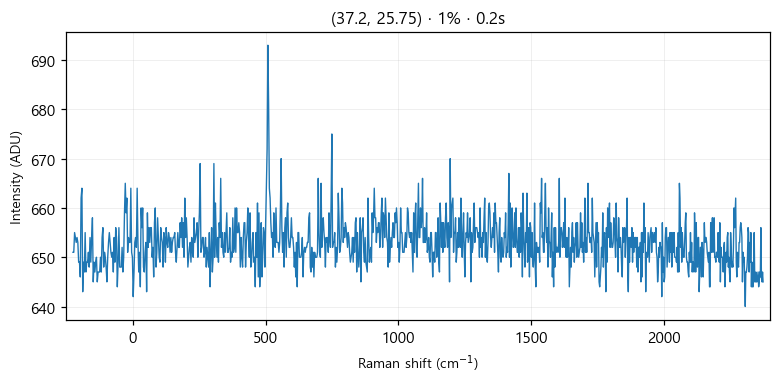

Source data for this figure (header and first rows):
# laser_power_pct, 1
# exposure_time, 0.2
# laser_nm, 532
# mode, single
pixel, raman_shift_cm-1, wavelength_nm, intensity
0, -225, 525.7, 651
1, -221.9, 525.8, 651
2, -218.9, 525.9, 655
3, -215.8, 526, 654
4, -212.7, 526.1, 653
5, -209.7, 526.2, 654
6, -206.6, 526.2, 653
7, -203.5, 526.3, 649
8, -200.5, 526.4, 649
9, -197.4, 526.5, 646
10, -194.4, 526.6, 662
11, -191.3, 526.7, 664
12, -188.3, 526.7, 643
13, -185.2, 526.8, 649
14, -182.1, 526.9, 647
15, -179.1, 527, 655
16, -176, 527.1, 647
17, -173, 527.2, 649
18, -169.9, 527.3, 649
19, -166.9, 527.3, 651
20, -163.9, 527.4, 648
21, -160.8, 527.5, 654
22, -157.8, 527.6, 649
23, -154.7, 527.7, 654
24, -151.7, 527.8, 658
25, -148.6, 527.8, 645
26, -145.6, 527.9, 649
27, -142.6, 528, 647
28, -139.5, 528.1, 649
29, -136.5, 528.2, 650
30, -133.5, 528.3, 645
31, -130.4, 528.4, 647
32, -127.4, 528.4, 647
33, -124.4, 528.5, 647
34, -121.3, 528.6, 650
35, -118.3, 528.7, 647
36, -115.3, 528.8, 654
37, -112.3, 528.9, 656
38, -109.2, 528.9, 648
39, -106.2, 529, 651
40, -103.2, 529.1, 650
41, -100.2, 529.2, 648
42, -97.17, 529.3, 645
43, -94.15, 529.4, 650
44, -91.13, 529.5, 653
45, -88.12, 529.5, 655
46, -85.1, 529.6, 653
47, -82.09, 529.7, 651
48, -79.08, 529.8, 650
49, -76.07, 529.9, 651
50, -73.06, 530, 647
51, -70.05, 530, 654
52, -67.04, 530.1, 649
53, -64.03, 530.2, 656
54, -61.03, 530.3, 654
55, -58.03, 530.4, 644
... 968 more rows
